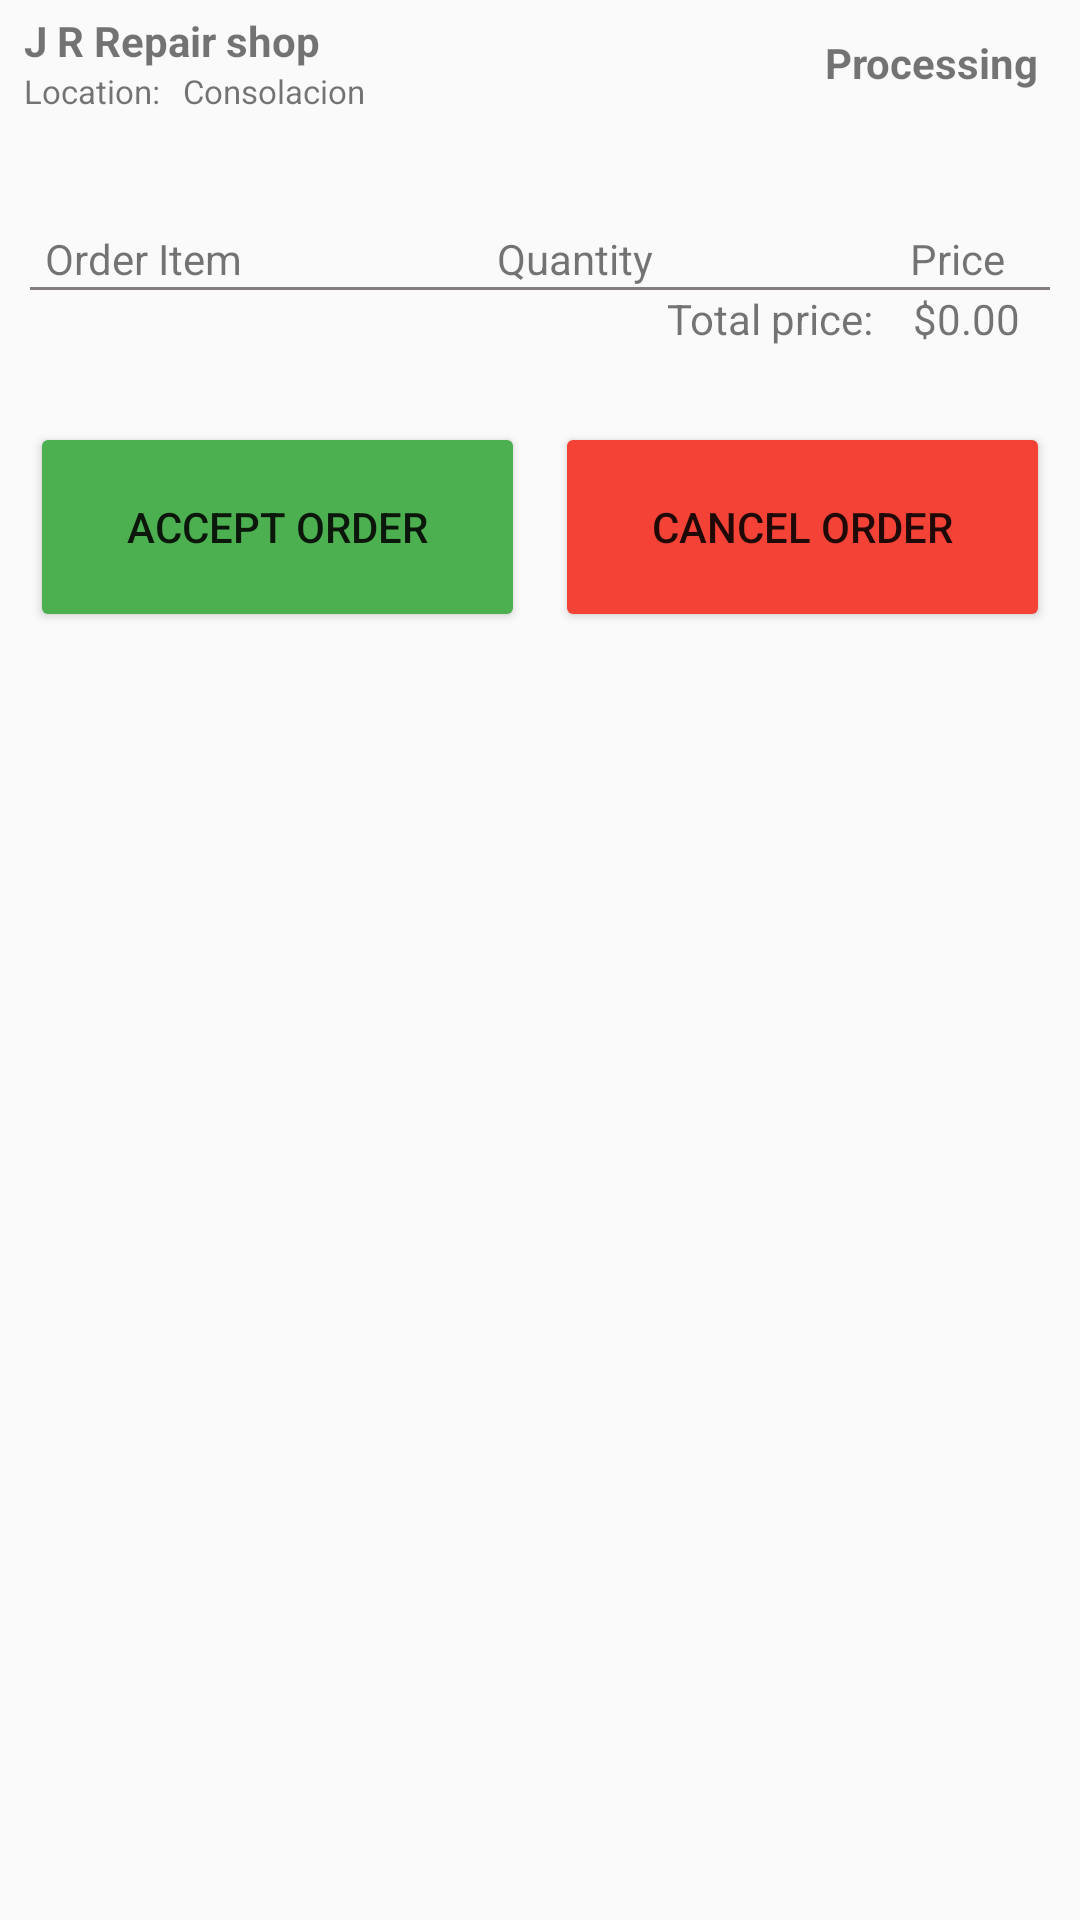

The Android layout XML behind this screen, and the referenced resources:
<!-- AndroidManifest.xml: application theme Theme.CapstoneProject -->
<!-- res/layout/custom_autoparts_list_customers.xml -->
<?xml version="1.0" encoding="utf-8"?>
<LinearLayout xmlns:android="http://schemas.android.com/apk/res/android"
    android:orientation="vertical"
    android:layout_width="match_parent"
    android:layout_height="match_parent">

    <LinearLayout
        android:layout_width="match_parent"
        android:layout_height="wrap_content"
        android:orientation="horizontal"
        android:layout_margin="4dp">

        <LinearLayout
            android:layout_width="wrap_content"
            android:layout_height="wrap_content"
            android:orientation="vertical"
            android:layout_weight="1">

            <TextView
                android:id="@+id/auto_partsShopName"
                android:layout_width="wrap_content"
                android:layout_height="wrap_content"
                android:text="J R Repair shop"
                android:textStyle="bold"
                android:layout_marginStart="4dp"/>

            <LinearLayout
                android:layout_width="wrap_content"
                android:layout_height="wrap_content"
                android:orientation="horizontal"
                android:layout_marginStart="4dp">

                <TextView
                    android:layout_width="wrap_content"
                    android:layout_height="wrap_content"
                    android:text="Location: "
                    android:textSize="11dp"/>

                <TextView
                    android:id="@+id/customerLocationTextView"
                    android:layout_width="match_parent"
                    android:layout_height="wrap_content"
                    android:text="Consolacion"
                    android:textSize="11dp"
                    android:layout_marginStart="5dp"/>

            </LinearLayout>

        </LinearLayout>
        
        <TextView
            android:id="@+id/customerStatus"
            android:visibility="visible"
            android:layout_width="120dp"
            android:layout_height="wrap_content"
            android:text="Processing"
            android:textStyle="bold"
            android:layout_gravity="center"
            android:gravity="end"
            android:layout_marginEnd="10dp"/>

    </LinearLayout>

    
    <LinearLayout
        android:id="@+id/customerItemExpandable"
        android:layout_width="match_parent"
        android:layout_height="wrap_content"
        android:orientation="vertical"
        android:layout_margin="5dp">

        <LinearLayout
            android:layout_width="match_parent"
            android:layout_height="wrap_content"
            android:orientation="horizontal"
            android:layout_marginTop="30dp">

            <TextView
                android:layout_width="wrap_content"
                android:layout_height="wrap_content"
                android:text="Order Item"
                android:layout_weight="1"
                android:paddingStart="10dp"/>
            <TextView
                android:layout_width="wrap_content"
                android:layout_height="wrap_content"
                android:text="Quantity"
                android:layout_weight="1"
                android:textAlignment="center"/>
            <TextView
                android:layout_width="wrap_content"
                android:layout_height="wrap_content"
                android:text="Price"
                android:layout_weight="1"
                android:textAlignment="viewEnd"
                android:paddingEnd="20dp"/>

        </LinearLayout>

        
        <LinearLayout
            android:layout_width="match_parent"
            android:layout_height="wrap_content"
            android:orientation="vertical">

            <ListView
                android:id="@+id/ItemListView"
                android:layout_width="match_parent"
                android:layout_height="wrap_content"
                android:scrollbars="none"
                android:divider="@null"/>

        </LinearLayout>


        <ImageView
            android:layout_width="match_parent"
            android:layout_height="1dp"
            android:background="#857E7E"
            android:layout_marginStart="5dp"
            android:layout_marginEnd="5dp"/>

        <LinearLayout
            android:layout_width="match_parent"
            android:layout_height="wrap_content"
            android:orientation="horizontal"
            android:gravity="end">

            <TextView
                android:layout_width="wrap_content"
                android:layout_height="wrap_content"
                android:text="Total price: "
                android:layout_marginEnd="10dp"/>

            <TextView
                android:layout_width="wrap_content"
                android:layout_height="wrap_content"
                android:text="$0.00"
                android:layout_marginEnd="15dp"/>

        </LinearLayout>

        
        <LinearLayout
            android:layout_width="match_parent"
            android:layout_height="wrap_content"
            android:orientation="horizontal"
            android:layout_marginTop="20dp">

            <Button
                android:layout_width="200dp"
                android:layout_height="70dp"
                android:text="Accept Order"
                android:backgroundTint="#4CAF50"
                android:layout_margin="5dp"
                android:layout_weight="1"/>

            <Button
                android:layout_width="200dp"
                android:layout_height="70dp"
                android:text="Cancel Order"
                android:backgroundTint="#F44336"
                android:layout_margin="5dp"
                android:layout_weight="1"/>

        </LinearLayout>



    </LinearLayout>



</LinearLayout>
<!-- resources referenced by this layout -->
<resources>
  <style name="Theme.CapstoneProject" parent="Theme.AppCompat.Light.NoActionBar">
          
          <item name="colorPrimary">@color/purple_500</item>
          <item name="colorPrimaryDark">@color/purple_700</item>
          <item name="colorAccent">@color/teal_200</item>
          
      </style>
  <color name="purple_500">#FF6200EE</color>
  <color name="purple_700">#948F8F</color>
  <color name="teal_200">#FF03DAC5</color>
</resources>
